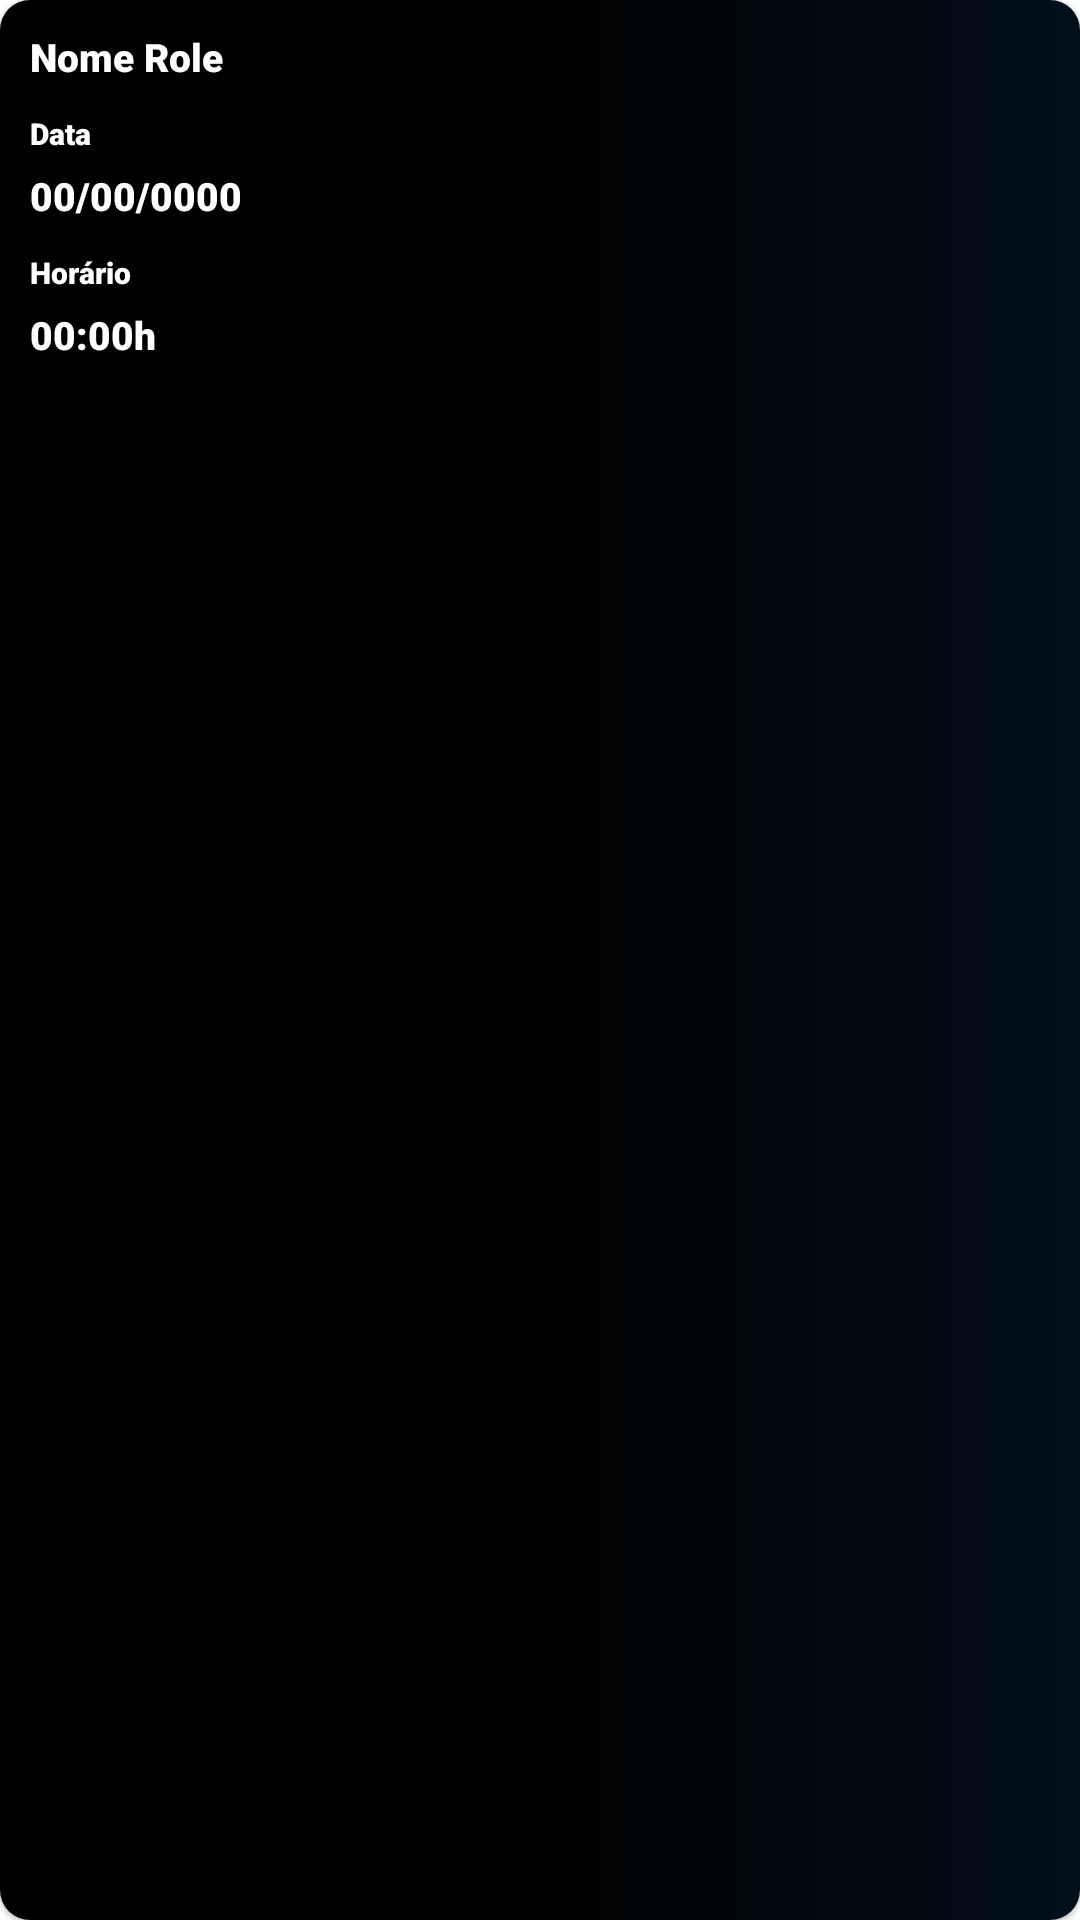

Layout XML and referenced resources for this Android screen:
<!-- AndroidManifest.xml: application theme Theme.MaisRole -->
<!-- res/layout/card_agenda_role.xml -->
<?xml version="1.0" encoding="utf-8"?>
<com.google.android.material.card.MaterialCardView xmlns:android="http://schemas.android.com/apk/res/android"
    xmlns:app="http://schemas.android.com/apk/res-auto"
    android:layout_width="130dp"
    android:layout_height="150dp"
    android:layout_margin="5sp"
    app:cardCornerRadius="10dp">

    <androidx.constraintlayout.widget.ConstraintLayout
        android:layout_width="match_parent"
        android:layout_height="match_parent">

        <View
            android:layout_width="match_parent"
            android:layout_height="match_parent"
            android:background="@drawable/gradient_card" />

        <com.google.android.material.textview.MaterialTextView
            android:id="@+id/txt_nomeRole"
            android:layout_width="0dp"
            android:layout_height="wrap_content"
            android:layout_marginStart="10dp"
            android:layout_marginTop="10dp"
            android:fontFamily="sans-serif-black"
            android:text="Nome Role"
            android:textColor="@color/white"
            android:textSize="13sp"
            app:layout_constraintStart_toStartOf="parent"
            app:layout_constraintTop_toTopOf="parent"
            app:layout_constraintWidth_percent="0.8" />

        <com.google.android.material.textview.MaterialTextView
            android:id="@+id/txt_data"
            android:layout_width="wrap_content"
            android:layout_height="wrap_content"
            android:layout_marginStart="10dp"
            android:layout_marginTop="10dp"
            android:fontFamily="sans-serif-black"
            android:text="Data"
            android:textColor="@color/white"
            android:textSize="10sp"
            app:layout_constraintStart_toStartOf="parent"
            app:layout_constraintTop_toBottomOf="@id/txt_nomeRole" />


        <com.google.android.material.textview.MaterialTextView
            android:id="@+id/txt_dataRole"
            android:layout_width="wrap_content"
            android:layout_height="wrap_content"
            android:layout_marginStart="10dp"
            android:layout_marginTop="5dp"
            android:fontFamily="sans-serif-black"
            android:text="00/00/0000"
            android:textColor="@color/white"
            android:textSize="13sp"
            app:layout_constraintStart_toStartOf="parent"
            app:layout_constraintTop_toBottomOf="@id/txt_data" />


        <com.google.android.material.textview.MaterialTextView
            android:id="@+id/txt_horario"
            android:layout_width="wrap_content"
            android:layout_height="wrap_content"
            android:layout_marginStart="10dp"
            android:layout_marginTop="10dp"
            android:fontFamily="sans-serif-black"
            android:text="Horário"
            android:textColor="@color/white"
            android:textSize="10sp"
            app:layout_constraintStart_toStartOf="parent"
            app:layout_constraintTop_toBottomOf="@id/txt_dataRole" />


        <com.google.android.material.textview.MaterialTextView
            android:id="@+id/txt_horarioRole"
            android:layout_width="wrap_content"
            android:layout_height="wrap_content"
            android:layout_marginStart="10dp"
            android:layout_marginTop="5dp"
            android:fontFamily="sans-serif-black"
            android:text="00:00h"
            android:textColor="@color/white"
            android:textSize="13sp"
            app:layout_constraintStart_toStartOf="parent"
            app:layout_constraintTop_toBottomOf="@id/txt_horario" />

        <ImageButton
            android:id="@+id/btn_arrow"
            android:layout_width="20dp"
            android:layout_height="20dp"
            android:layout_marginEnd="10sp"
            android:layout_marginBottom="10sp"
            android:background="@drawable/ic_arrow"
            app:layout_constraintBottom_toBottomOf="parent"
            app:layout_constraintEnd_toEndOf="parent"
            android:backgroundTint="@color/greenDefault"/>

    </androidx.constraintlayout.widget.ConstraintLayout>

</com.google.android.material.card.MaterialCardView>
<!-- resources referenced by this layout -->
<resources>
  <color name="greenDefault">#1DB954</color>
  <color name="white">#FFFFFFFF</color>
  <!-- drawable gradient_card (drawable) -->
  <?xml version="1.0" encoding="utf-8"?>
  <shape android:shape="rectangle"
      xmlns:android="http://schemas.android.com/apk/res/android">
  
      <gradient
          android:startColor="#000000"
          android:centerColor="#000000"
          android:endColor="#010F1C"
          android:angle="0"/>
  
  </shape>
  <style name="Theme.MaisRole" parent="Theme.MaterialComponents.DayNight.NoActionBar">
          
          <item name="colorPrimary">@color/greenDefault</item>
          <item name="colorPrimaryVariant">@color/white</item>
          <item name="colorOnPrimary">@color/blueDefault</item>
          
          <item name="colorSecondary">@color/greenDefault</item>
          <item name="colorSecondaryVariant">@color/white</item>
          <item name="colorOnSecondary">@color/blueDefault</item>
          
          <item name="android:statusBarColor" tools:targetApi="l">?attr/colorOnPrimary</item>
          
      </style>
  <color name="blueDefault">#020525</color>
</resources>
